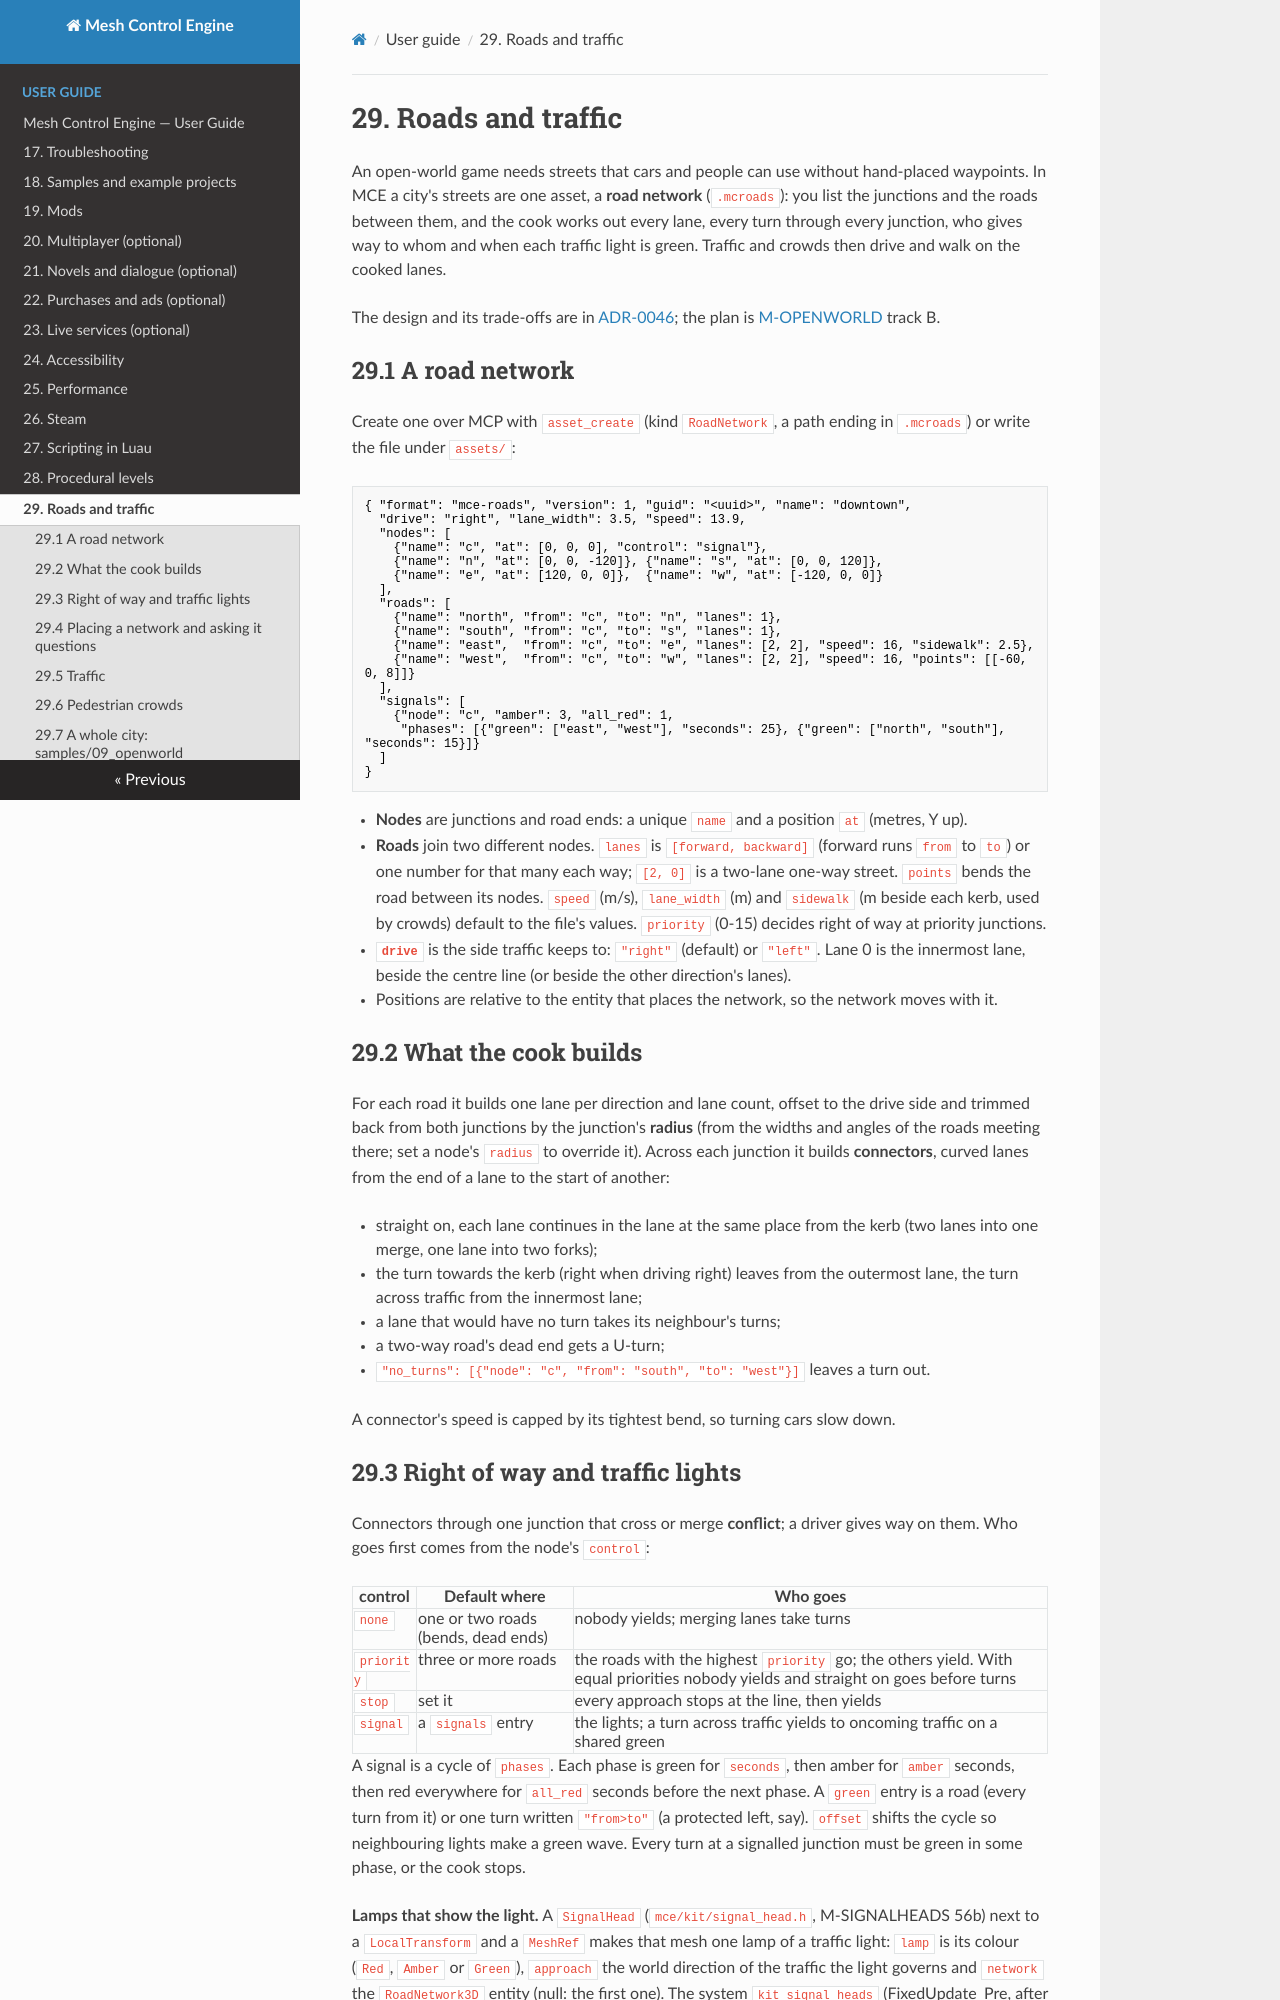

repository: sberkan09/mesh_control_engine · page: user-guide/29-roads-and-traffic/index.html · generator: mkdocs

# 29. Roads and traffic

An open-world game needs streets that cars and people can use without hand-placed waypoints. In MCE a
city's streets are one asset, a **road network** (`.mcroads`): you list the junctions and the roads between
them, and the cook works out every lane, every turn through every junction, who gives way to whom and when
each traffic light is green. Traffic and crowds then drive and walk on the cooked lanes.

The design and its trade-offs are in [ADR-0046](../adr/0046-road-network.md); the plan is
[M-OPENWORLD](../milestones/M-OPENWORLD.md) track B.

## 29.1 A road network

Create one over MCP with `asset_create` (kind `RoadNetwork`, a path ending in `.mcroads`) or write the file
under `assets/`:

```json
{ "format": "mce-roads", "version": 1, "guid": "<uuid>", "name": "downtown",
  "drive": "right", "lane_width": 3.5, "speed": 13.9,
  "nodes": [
    {"name": "c", "at": [0, 0, 0], "control": "signal"},
    {"name": "n", "at": [0, 0, -120]}, {"name": "s", "at": [0, 0, 120]},
    {"name": "e", "at": [120, 0, 0]},  {"name": "w", "at": [-120, 0, 0]}
  ],
  "roads": [
    {"name": "north", "from": "c", "to": "n", "lanes": 1},
    {"name": "south", "from": "c", "to": "s", "lanes": 1},
    {"name": "east",  "from": "c", "to": "e", "lanes": [2, 2], "speed": 16, "sidewalk": 2.5},
    {"name": "west",  "from": "c", "to": "w", "lanes": [2, 2], "speed": 16, "points": [[-60, 0, 8]]}
  ],
  "signals": [
    {"node": "c", "amber": 3, "all_red": 1,
     "phases": [{"green": ["east", "west"], "seconds": 25}, {"green": ["north", "south"], "seconds": 15}]}
  ]
}
```

- **Nodes** are junctions and road ends: a unique `name` and a position `at` (metres, Y up).
- **Roads** join two different nodes. `lanes` is `[forward, backward]` (forward runs `from` to `to`) or one
  number for that many each way; `[2, 0]` is a two-lane one-way street. `points` bends the road between its
  nodes. `speed` (m/s), `lane_width` (m) and `sidewalk` (m beside each kerb, used by crowds) default to the
  file's values. `priority` (0-15) decides right of way at priority junctions.
- **`drive`** is the side traffic keeps to: `"right"` (default) or `"left"`. Lane 0 is the innermost lane,
  beside the centre line (or beside the other direction's lanes).
- Positions are relative to the entity that places the network, so the network moves with it.

## 29.2 What the cook builds

For each road it builds one lane per direction and lane count, offset to the drive side and trimmed back
from both junctions by the junction's **radius** (from the widths and angles of the roads meeting there; set
a node's `radius` to override it). Across each junction it builds **connectors**, curved lanes from the end
of a lane to the start of another:

- straight on, each lane continues in the lane at the same place from the kerb (two lanes into one merge,
  one lane into two forks);
- the turn towards the kerb (right when driving right) leaves from the outermost lane, the turn across
  traffic from the innermost lane;
- a lane that would have no turn takes its neighbour's turns;
- a two-way road's dead end gets a U-turn;
- `"no_turns": [{"node": "c", "from": "south", "to": "west"}]` leaves a turn out.

A connector's speed is capped by its tightest bend, so turning cars slow down.
